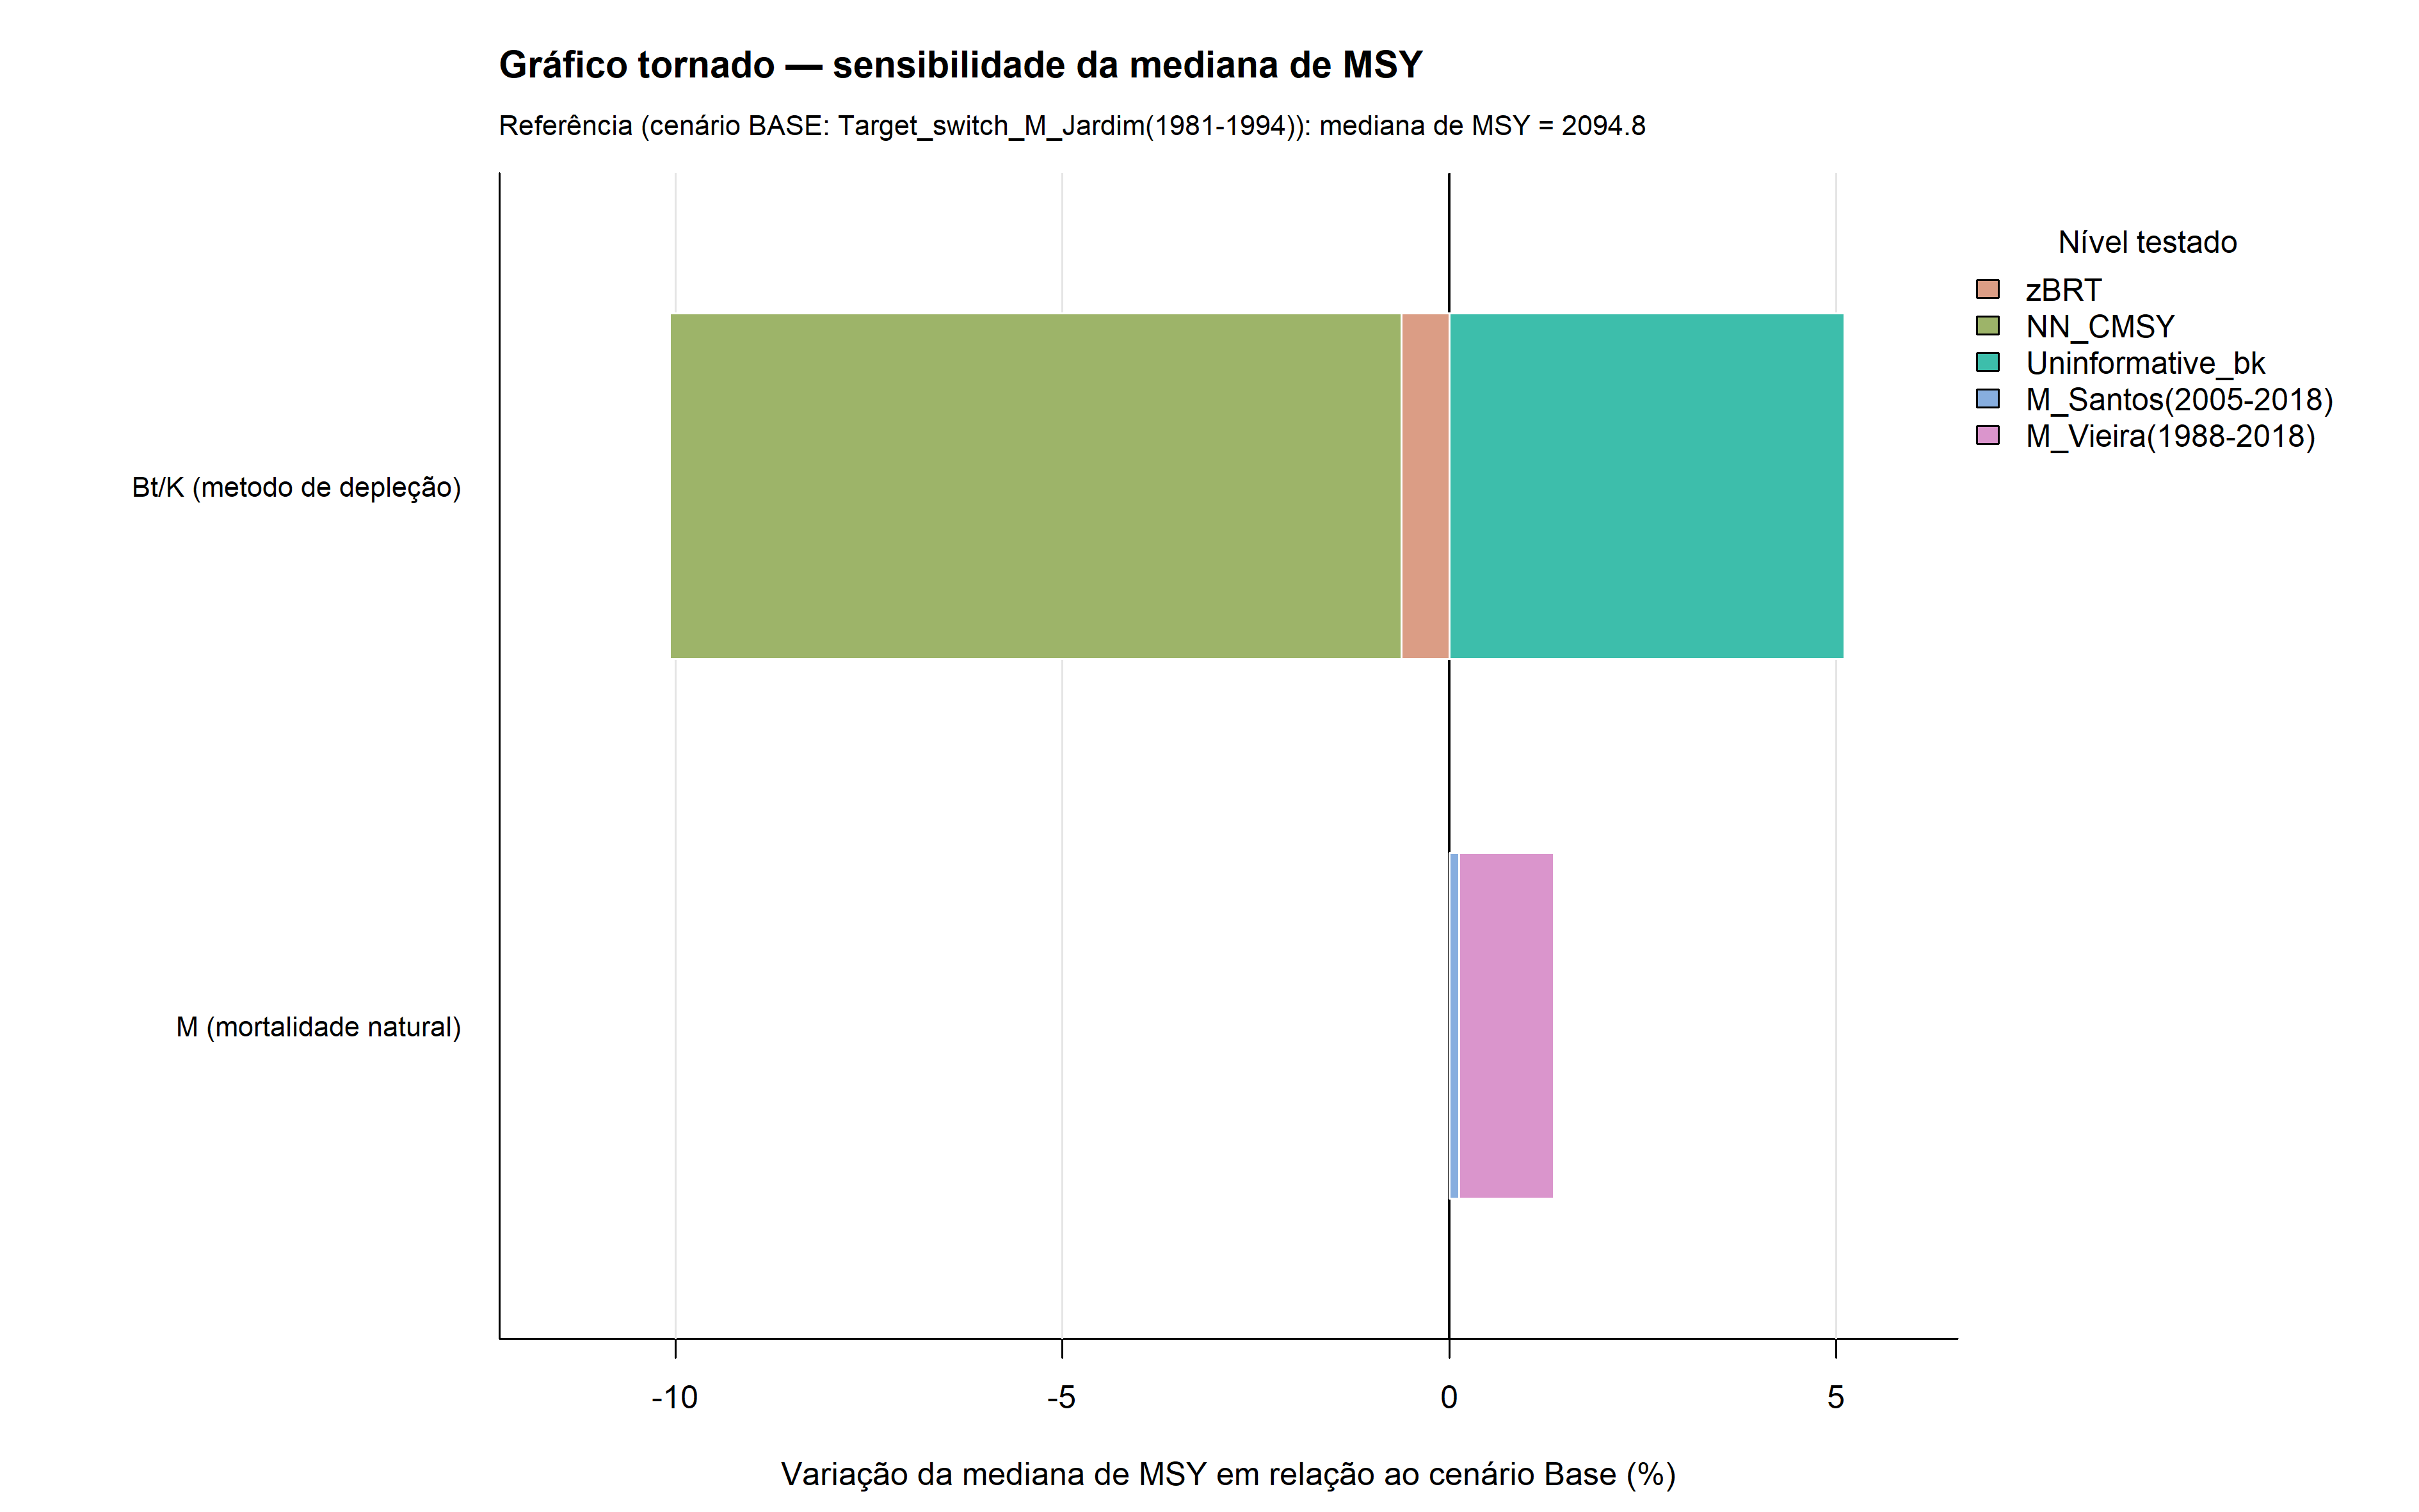

The table this chart was drawn from, first rows:
fator, nivel, cenario_id, valor, delta_pct
M (mortalidade natural), M_Santos(2005-2018), Target_switch_M_Santos(2005-2018), 2097, 0.1266
M (mortalidade natural), M_Vieira(1988-2018), Target_switch_M_Vieira(1988-2018), 2120, 1.222
Bt/K (metodo de depleção), NN_CMSY, NN_CMSY_M_Jardim(1981-1994), 1897, -9.455
Bt/K (metodo de depleção), zBRT, zBRT_M_Jardim(1981-1994), 2082, -0.6163
Bt/K (metodo de depleção), Uninformative_bk, Uninformative_bk_M_Jardim(1981-1994), 2202, 5.113
